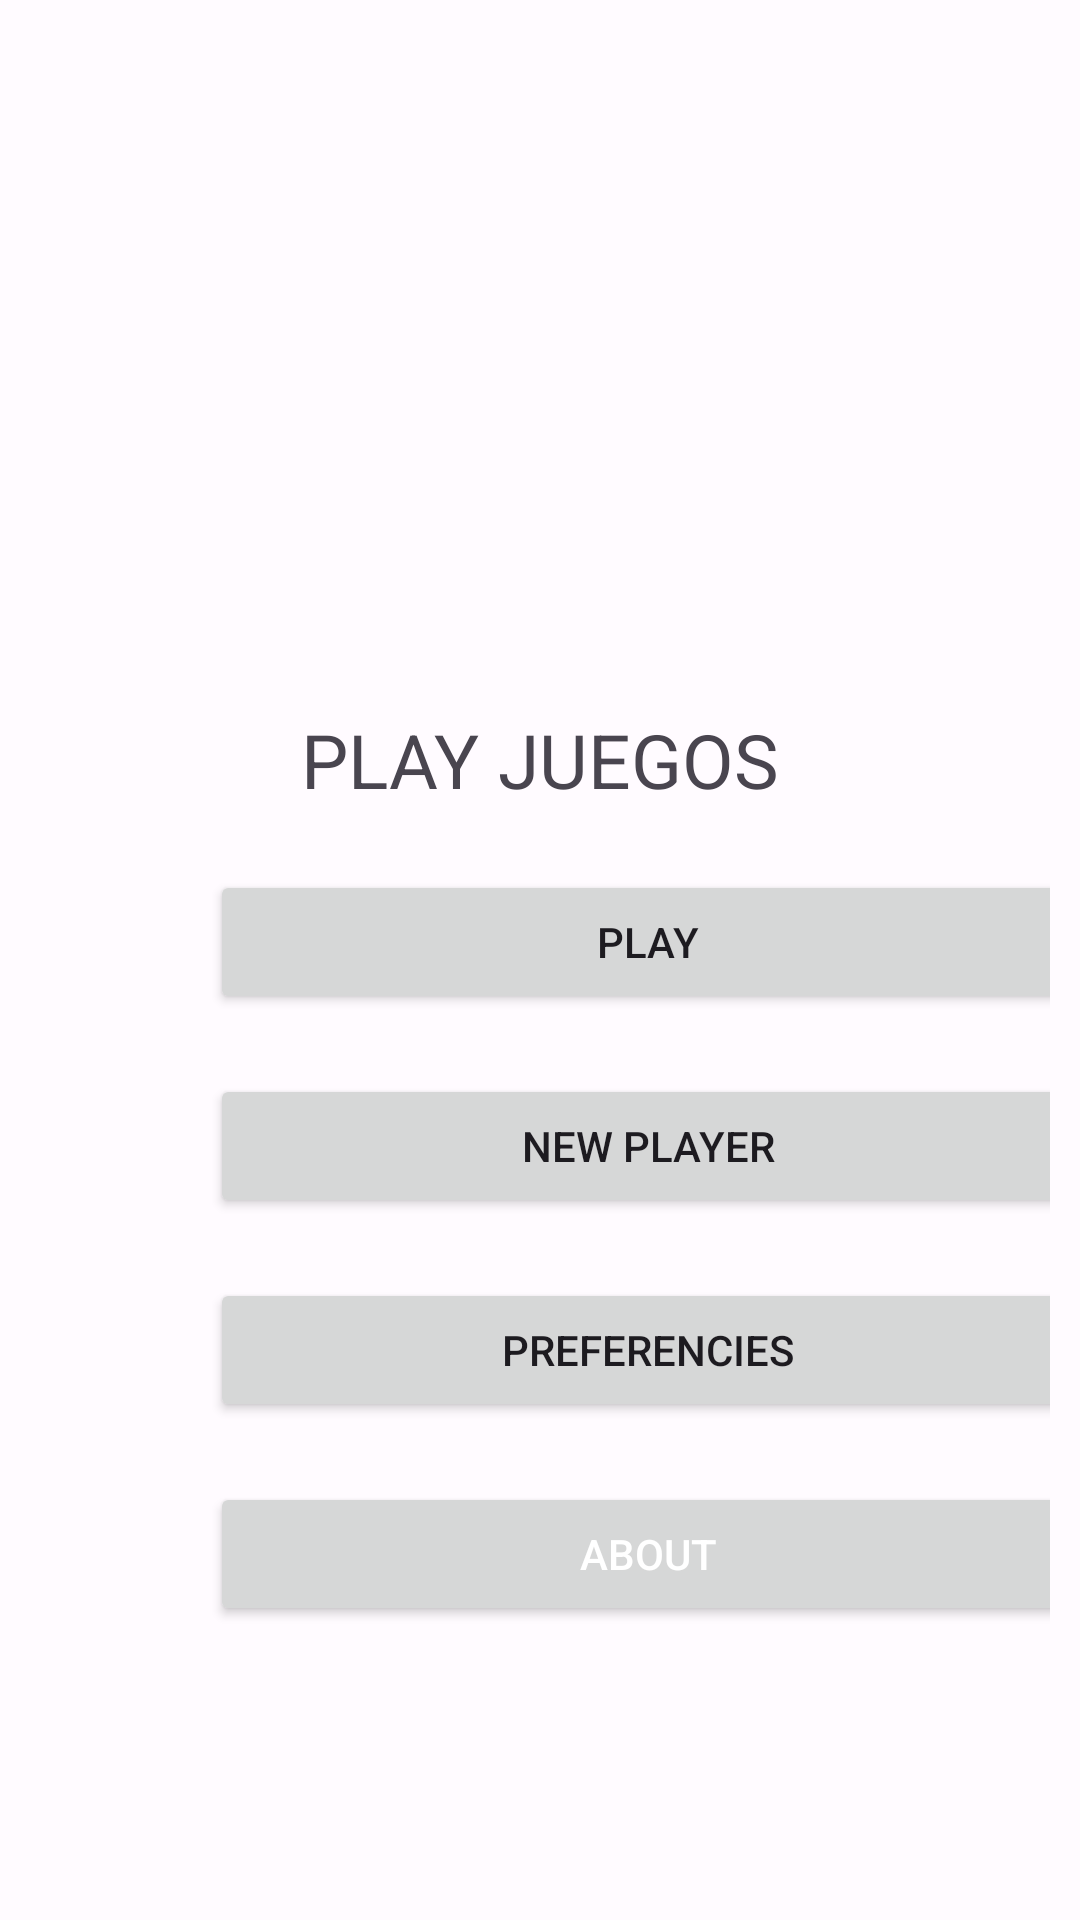

Here is an Android app screen rendered from its layout file. Give the layout XML and the strings, colors and styles it references.
<!-- AndroidManifest.xml: application theme Base.Theme.PlayJuegos -->
<!-- res/layout/activity_main.xml -->
<?xml version="1.0" encoding="utf-8"?>
<androidx.constraintlayout.widget.ConstraintLayout xmlns:android="http://schemas.android.com/apk/res/android"
    xmlns:app="http://schemas.android.com/apk/res-auto"
    xmlns:tools="http://schemas.android.com/tools"
    android:layout_width="match_parent"
    android:layout_height="match_parent"
    tools:context=".MainActivity"
    android:padding="10dp">



    <TextView
        android:id="@+id/textView3"
        android:layout_width="wrap_content"
        android:layout_height="wrap_content"
        android:text="PLAY JUEGOS"
        android:textSize="25dp"
        app:layout_constraintBottom_toBottomOf="parent"
        app:layout_constraintEnd_toEndOf="parent"
        app:layout_constraintStart_toStartOf="parent"
        app:layout_constraintTop_toTopOf="parent"
        app:layout_constraintVertical_bias="0.386" />


    <Button
        android:id="@+id/button"
        style="@style/Widget.AppCompat.Button"
        android:layout_width="0dp"
        android:layout_height="wrap_content"
        android:layout_marginTop="20dp"
        android:text="PLAY"
        app:layout_constraintEnd_toStartOf="@+id/der"
        app:layout_constraintHorizontal_bias="0.0"
        app:layout_constraintStart_toEndOf="@+id/izq"
        app:layout_constraintTop_toBottomOf="@+id/textView3"
        tools:ignore="MissingConstraints" />


    <Button
        android:id="@+id/button2"
        style="@style/Widget.AppCompat.Button"
        android:layout_width="0dp"
        android:layout_height="wrap_content"
        android:layout_marginTop="20dp"
        android:text="NEW PLAYER"
        android:onClick="LanzarNewPlayer"
        app:layout_constraintEnd_toStartOf="@+id/der"
        app:layout_constraintHorizontal_bias="0.0"
        app:layout_constraintStart_toEndOf="@+id/izq"
        app:layout_constraintTop_toBottomOf="@+id/button"
        tools:ignore="MissingConstraints" />


    <Button
        android:id="@+id/button3"
        style="@style/Widget.AppCompat.Button"
        android:layout_width="0dp"
        android:layout_height="wrap_content"
        android:layout_marginTop="20dp"
        android:text="PREFERENCIES"
        app:layout_constraintEnd_toStartOf="@+id/der"
        app:layout_constraintHorizontal_bias="0.0"
        app:layout_constraintStart_toEndOf="@+id/izq"
        app:layout_constraintTop_toBottomOf="@+id/button2"
        tools:ignore="MissingConstraints" />


    <Button
        android:id="@+id/button4"
        style="@style/Widget.AppCompat.Button"
        android:layout_width="0dp"
        android:layout_height="wrap_content"
        android:layout_marginTop="20dp"
        android:text="ABOUT"
        android:textColor="#FFFFFF"
        app:layout_constraintEnd_toStartOf="@+id/der"
        app:layout_constraintHorizontal_bias="1.0"
        app:layout_constraintStart_toEndOf="@+id/izq"
        app:layout_constraintTop_toBottomOf="@+id/button3"
        tools:ignore="MissingConstraints" />

    <androidx.constraintlayout.widget.Guideline
        android:id="@+id/izq"
        android:layout_width="wrap_content"
        android:layout_height="wrap_content"
        android:orientation="vertical"
        app:layout_constraintGuide_begin="60dp" />


    <androidx.constraintlayout.widget.Guideline
        android:id="@+id/der"
        android:layout_width="wrap_content"
        android:layout_height="wrap_content"
        android:orientation="vertical"
        app:layout_constraintGuide_begin="352dp" />


</androidx.constraintlayout.widget.ConstraintLayout>
<!-- resources referenced by this layout -->
<resources>
  <style name="Base.Theme.PlayJuegos" parent="Theme.Material3.Light.NoActionBar">
          <item name="colorPrimary">@color/md_theme_light_primary</item>
          <item name="colorOnPrimary">@color/md_theme_light_onPrimary</item>
          <item name="colorPrimaryContainer">@color/md_theme_light_primaryContainer</item>
          <item name="colorOnPrimaryContainer">@color/md_theme_light_onPrimaryContainer</item>
          <item name="colorSecondary">@color/md_theme_light_secondary</item>
          <item name="colorOnSecondary">@color/md_theme_light_onSecondary</item>
          <item name="colorSecondaryContainer">@color/md_theme_light_secondaryContainer</item>
          <item name="colorOnSecondaryContainer">@color/md_theme_light_onSecondaryContainer</item>
          <item name="colorTertiary">@color/md_theme_light_tertiary</item>
          <item name="colorOnTertiary">@color/md_theme_light_onTertiary</item>
          <item name="colorTertiaryContainer">@color/md_theme_light_tertiaryContainer</item>
          <item name="colorOnTertiaryContainer">@color/md_theme_light_onTertiaryContainer</item>
          <item name="colorError">@color/md_theme_light_error</item>
          <item name="colorErrorContainer">@color/md_theme_light_errorContainer</item>
          <item name="colorOnError">@color/md_theme_light_onError</item>
          <item name="colorOnErrorContainer">@color/md_theme_light_onErrorContainer</item>
          <item name="android:colorBackground">@color/md_theme_light_background</item>
          <item name="colorOnBackground">@color/md_theme_light_onBackground</item>
          <item name="colorSurface">@color/md_theme_light_surface</item>
          <item name="colorOnSurface">@color/md_theme_light_onSurface</item>
          <item name="colorSurfaceVariant">@color/md_theme_light_surfaceVariant</item>
          <item name="colorOnSurfaceVariant">@color/md_theme_light_onSurfaceVariant</item>
          <item name="colorOutline">@color/md_theme_light_outline</item>
          <item name="colorOnSurfaceInverse">@color/md_theme_light_inverseOnSurface</item>
          <item name="colorSurfaceInverse">@color/md_theme_light_inverseSurface</item>
          <item name="colorPrimaryInverse">@color/md_theme_light_inversePrimary</item>
      </style>
  <color name="md_theme_light_primary">#A73A00</color>
  <color name="md_theme_light_onPrimary">#FFFFFF</color>
  <color name="md_theme_light_primaryContainer">#FFDBCE</color>
  <color name="md_theme_light_onPrimaryContainer">#370E00</color>
  <color name="md_theme_light_secondary">#99461B</color>
  <color name="md_theme_light_onSecondary">#FFFFFF</color>
  <color name="md_theme_light_secondaryContainer">#FFDBCC</color>
  <color name="md_theme_light_onSecondaryContainer">#351000</color>
  <color name="md_theme_light_tertiary">#685E30</color>
  <color name="md_theme_light_onTertiary">#FFFFFF</color>
  <color name="md_theme_light_tertiaryContainer">#F1E3A8</color>
  <color name="md_theme_light_onTertiaryContainer">#211B00</color>
  <color name="md_theme_light_error">#BA1A1A</color>
  <color name="md_theme_light_errorContainer">#FFDAD6</color>
  <color name="md_theme_light_onError">#FFFFFF</color>
  <color name="md_theme_light_onErrorContainer">#410002</color>
  <color name="md_theme_light_background">#FFFBFF</color>
  <color name="md_theme_light_onBackground">#3E0021</color>
  <color name="md_theme_light_surface">#FFFBFF</color>
  <color name="md_theme_light_onSurface">#3E0021</color>
  <color name="md_theme_light_surfaceVariant">#F5DED6</color>
  <color name="md_theme_light_onSurfaceVariant">#53433E</color>
  <color name="md_theme_light_outline">#85736D</color>
  <color name="md_theme_light_inverseOnSurface">#FFECF0</color>
  <color name="md_theme_light_inverseSurface">#5D1137</color>
  <color name="md_theme_light_inversePrimary">#FFB59A</color>
</resources>
